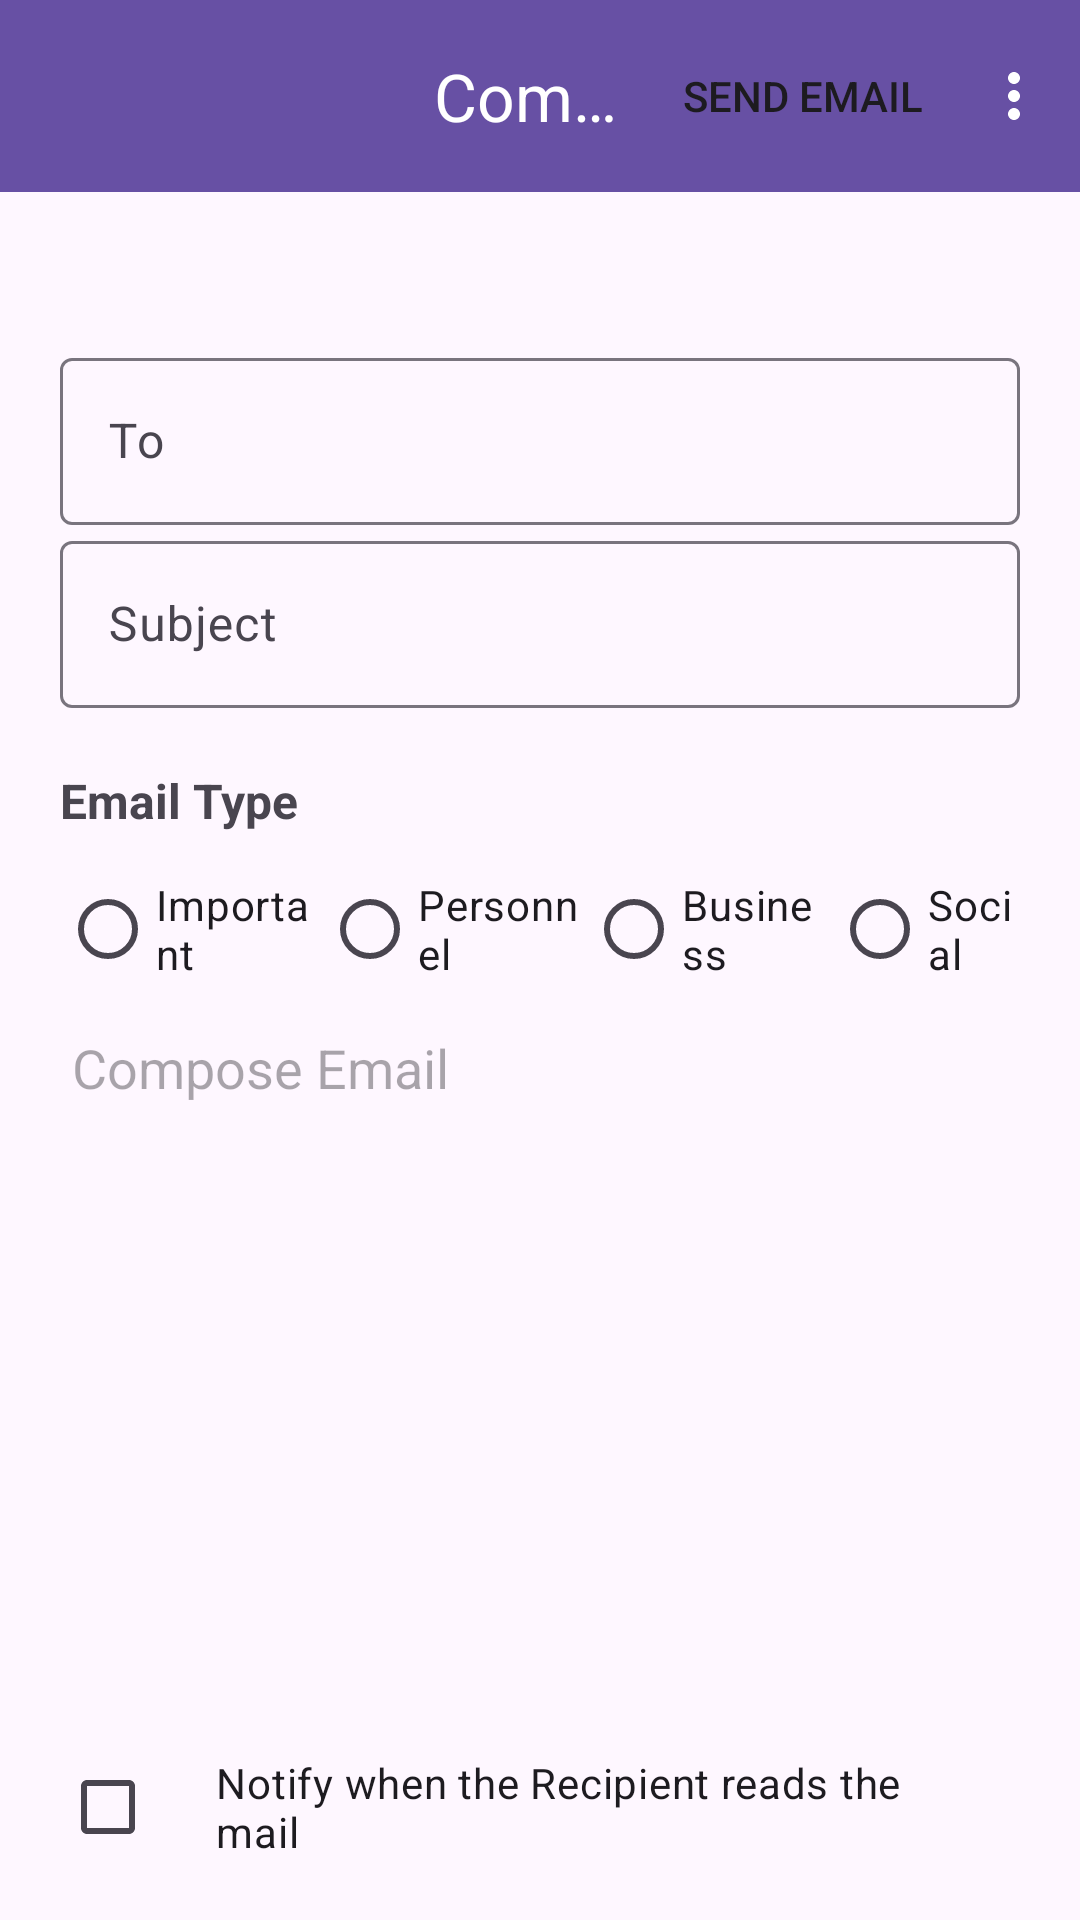

The Android layout XML behind this screen, and the referenced resources:
<!-- AndroidManifest.xml: application theme Theme.CustomEmailDetailFlow -->
<!-- res/layout/fragment_compose_email.xml -->
<androidx.constraintlayout.widget.ConstraintLayout xmlns:android="http://schemas.android.com/apk/res/android"
    xmlns:app="http://schemas.android.com/apk/res-auto"
    xmlns:tools="http://schemas.android.com/tools"
    android:layout_width="match_parent"
    android:layout_height="match_parent"
    android:id="@+id/compose"
    tools:context=".ComposeEmailFragment">

    <com.google.android.material.appbar.AppBarLayout
        android:id="@+id/appBarLayout"
        android:layout_width="match_parent"
        android:layout_height="wrap_content"
        app:layout_constraintEnd_toEndOf="parent"
        app:layout_constraintStart_toStartOf="parent"
        app:layout_constraintTop_toTopOf="parent">

        <com.google.android.material.appbar.MaterialToolbar
            android:id="@+id/toolbar"
            android:layout_width="match_parent"
            android:layout_height="wrap_content"
            android:background="?attr/colorPrimary"
            app:navigationIcon="@drawable/baseline_arrow_back_24"
            app:navigationIconTint="@color/white"
            app:title="Compose Email"
            app:menu="@menu/toolbar_menu"
            app:titleCentered="true"
            app:titleTextColor="@color/white" />
    </com.google.android.material.appbar.AppBarLayout>

    <ScrollView
        android:id="@+id/scrollView"
        android:layout_width="match_parent"
        android:layout_height="0dp"
        app:layout_constraintTop_toBottomOf="@+id/appBarLayout">

        <LinearLayout
            android:layout_width="match_parent"
            android:layout_height="wrap_content"
            android:orientation="vertical">

            <com.google.android.material.textfield.TextInputLayout
                android:id="@+id/textLayoutTo"
                android:layout_width="match_parent"
                android:layout_height="wrap_content"
                android:layout_marginStart="20dp"
                android:layout_marginTop="50dp"
                android:layout_marginEnd="20dp"
                android:layout_weight="0.3"
                android:hint="To"
                app:hintEnabled="true"
                app:layout_constraintEnd_toEndOf="parent"
                app:layout_constraintStart_toStartOf="parent"
                app:layout_constraintTop_toTopOf="parent">

                <com.google.android.material.textfield.TextInputEditText
                    android:id="@+id/textTo"
                    android:layout_width="match_parent"
                    android:layout_height="wrap_content"
                    android:imeOptions="actionNext"
                    android:inputType="textEmailAddress|textImeMultiLine" />
            </com.google.android.material.textfield.TextInputLayout>

            <com.google.android.material.textfield.TextInputLayout
                android:id="@+id/textLayoutSubject"
                android:layout_width="match_parent"
                android:layout_height="wrap_content"
                android:layout_marginStart="20dp"
                android:layout_marginEnd="20dp"
                android:layout_weight="0.3"
                android:hint="Subject"
                app:hintEnabled="true"
                app:layout_constraintEnd_toEndOf="parent"
                app:layout_constraintHorizontal_bias="1.0"
                app:layout_constraintStart_toStartOf="parent"
                app:layout_constraintTop_toBottomOf="@+id/textLayoutTo">

                <com.google.android.material.textfield.TextInputEditText
                    android:id="@+id/textSubject"
                    android:layout_width="match_parent"
                    android:layout_height="wrap_content"
                    android:inputType="textEmailSubject|textImeMultiLine" />
            </com.google.android.material.textfield.TextInputLayout>


            <LinearLayout
                android:id="@+id/linearLayout2"
                android:layout_width="match_parent"
                android:layout_height="wrap_content"
                android:layout_marginStart="20dp"
                android:layout_marginEnd="20dp"
                android:layout_weight="0.3"
                android:orientation="vertical"
                app:layout_constraintTop_toBottomOf="@+id/textLayoutSubject">

                <TextView
                    android:layout_width="wrap_content"
                    android:layout_height="wrap_content"
                    android:layout_marginTop="20dp"
                    android:text="Email Type"
                    android:textSize="16sp"
                    android:textStyle="bold" />

                <RadioGroup
                    android:id="@+id/radioGroup"
                    android:layout_width="match_parent"
                    android:layout_height="wrap_content"
                    android:layout_marginTop="8dp"
                    android:orientation="horizontal">

                    <RadioButton
                        android:id="@+id/radioBtnImportant"
                        android:layout_width="wrap_content"
                        android:layout_height="wrap_content"
                        android:layout_weight="1"
                        android:text="Important" />

                    <RadioButton
                        android:id="@+id/radioBtnPersonnel"
                        android:layout_width="wrap_content"
                        android:layout_height="wrap_content"
                        android:layout_weight="1"
                        android:text="Personnel" />

                    <RadioButton
                        android:id="@+id/radioBtnBusiness"
                        android:layout_width="wrap_content"
                        android:layout_height="wrap_content"
                        android:layout_weight="1"
                        android:text="Business" />

                    <RadioButton
                        android:id="@+id/radioBtnSocial"
                        android:layout_width="wrap_content"
                        android:layout_height="wrap_content"
                        android:layout_weight="1"
                        android:text="Social" />
                </RadioGroup>
            </LinearLayout>
        </LinearLayout>

    </ScrollView>


    <EditText
        android:id="@+id/emailContent"
        android:layout_width="match_parent"
        android:layout_height="0dp"
        android:backgroundTint="@android:color/transparent"
        android:gravity="start"
        android:hint="@string/compose_email"
        android:inputType="textMultiLine"
        android:layout_marginStart="20dp"
        android:layout_marginEnd="20dp"
        android:textAlignment="viewStart"
        app:layout_constraintBottom_toTopOf="@+id/checkBox"
        app:layout_constraintTop_toBottomOf="@+id/scrollView"
        tools:ignore="TextFields"
        tools:layout_editor_absoluteX="20dp" />


    <com.google.android.material.checkbox.MaterialCheckBox
        android:id="@+id/checkBox"
        android:layout_width="match_parent"
        android:layout_marginStart="20dp"
        android:layout_marginEnd="20dp"
        android:layout_height="wrap_content"
        android:padding="20dp"
        android:text="@string/notify_when_the_recipient_reads_the_mail"
        app:layout_constraintBottom_toBottomOf="parent"
        tools:layout_editor_absoluteX="0dp" />


</androidx.constraintlayout.widget.ConstraintLayout>
<!-- resources referenced by this layout -->
<resources>
  <string name="compose_email">Compose Email</string>
  <string name="notify_when_the_recipient_reads_the_mail">Notify when the Recipient reads the mail</string>
  <style name="Theme.CustomEmailDetailFlow" parent="Base.Theme.CustomEmailDetailFlow" />
  <style name="Base.Theme.CustomEmailDetailFlow" parent="Theme.Material3.DayNight.NoActionBar">
          
          
          <item name="android:textColorSecondary">@android:color/white</item>
      </style>
  <!-- not gathered from this repository: default colours our renderer supplied (Android Studio template values) -->
  <color name="white">#FFFFFFFF</color>
</resources>
